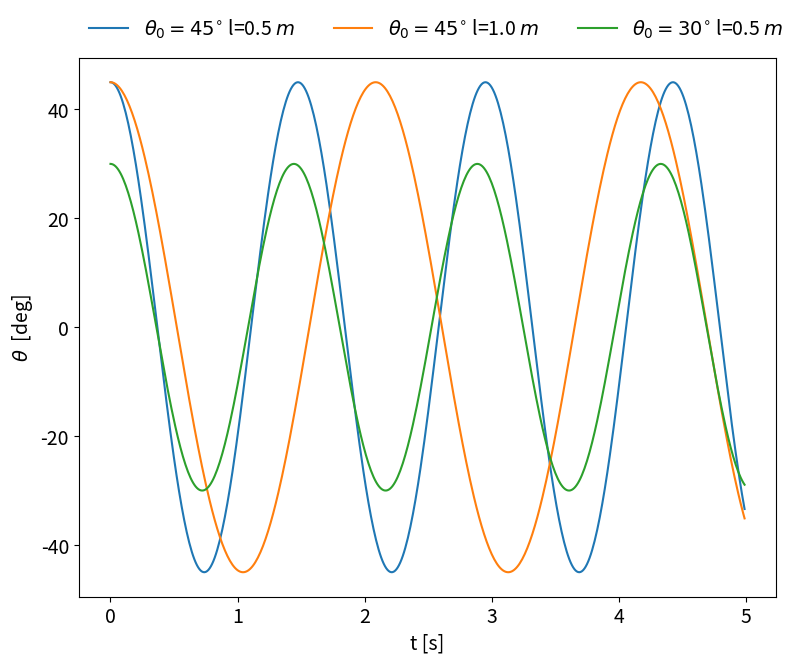
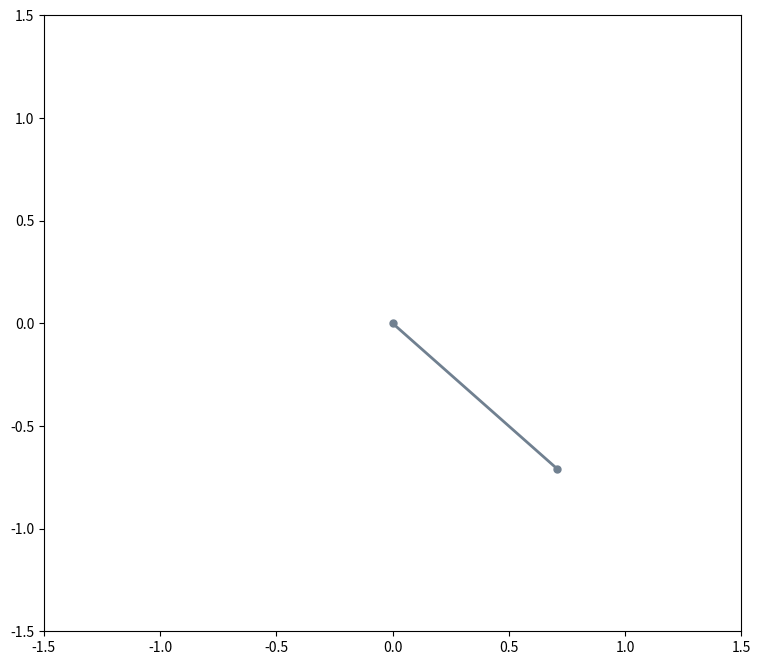

The matplotlib source for these figures, in order: (Note: this script raises an exception after producing the figures.)

#####################################################
# [redacted]
#                                                   #
# Universià degli Studi di Perugia                  #
# Corso di Metodi Computazionali per la Fisica      #
#---------------------------------------------------#
# Esercitazione 8 - Equazioni Dfferenziali:         #
#                                                   #
#   Pendolo Semplice                                #
#                                                   #
#####################################################

import numpy as np
from scipy import integrate, constants
import matplotlib.pyplot as plt
import matplotlib.animation as animation


############################################################################
#      Funzione per Equazione Differenziale del Pendolo                    #
############################################################################

def pendulum_eqn(r, t, l):
    """
    Funzione che definisce le equazioni differenziali del moto di un pendolo semplice
    
    r      : vettore con variabili r(theta,omega)
    t      : variabile tempo
    l      : lunghezza filo di sopensione
    """
    g = constants.g
    dthetadt = r[1]
    domegadt = -g/l * np.sin(r[0])
    return (dthetadt,domegadt)



############################################################################
#      Funzioni per animazione                           #
############################################################################


def animate_pendulum(i, x, y, dt, line, mass, text):
    """
    Funzione pe animazione pendolo

    Assegna la posizione  istante per istante  agli ogetti da animare
    Il fulcro del pendolo è posizionato alle coordinate (0,0)

    Parametri
    ----------

    i    : indice del frame da rappresenare (obbligatorio con FuncAnimatuin)
    x    : array con coordinate x della massa del pendolo in funzione del tempo
    y    : array con coordinate y della massa del pendolo in funzione del tempo
    dt   : distanza temporale fra i punti dell'array dei tempi con cui si è risolta l'equazione del moto
    line : oggetto grafico  che rappresenta il filo di sospensione (plt.plot([0,x[i]],[0,yi[i]]))
    mass : oggetto grafico  che rappresenta la massa del pendolo   (plt.plot(   x[i],    yi[i] ))
    text : testo con tempo che scorre

    Output
    -----------
    return line, mass, text
    """
    
    line_x = [0, x[i]]
    line_y = [0, y[i]]
    line.set_data(line_x,line_y)

    mass_x = x[i]
    mass_y = y[i]
    mass.set_data(mass_x,mass_y)

    time_template = 'time = %.1fs'
    text.set_text(time_template % (i*dt))

    return line, mass, text



############################################################################
#      Funzione principale per calcolo e grafici                           #
############################################################################

def pendulum():

    #------------------- Definizioni preliminari --------------------------#
    
    # lunghezza pendolo 
    l1=0.5 # m
    l2=1.0 # m

    # Parametri per condizioni iniziali
    theta0 = np.radians(45)
    omega0 = 0

    # Condizioni iniziali al punto di massima oscillazione (theta=theta0, omega=emega0=0) 
    rinit45 = (theta0, omega0)
    
    # Condizioni iniziali al punto di massima oscillazione (theta=theta0*2/3, omega=emega0=0) 
    rinit30 = (theta0*2/3, omega0)


    # delta t per array tempi
    dt = 0.01

    # array con tempi
    ptimes = np.arange(0, 5, dt)


    #------------------- Soluzione Equazione Moto ------------------------#

    # Soluzioni tramite scipy.integrate.odeint
    psol45_1  = integrate.odeint(pendulum_eqn, rinit45, ptimes, args=(l1,)) 
    psol45_2  = integrate.odeint(pendulum_eqn, rinit45, ptimes, args=(l2,)) 
    psol30_1  = integrate.odeint(pendulum_eqn, rinit30, ptimes, args=(l1,))
    

    # Grafico soluzioni 
    plt.subplots(figsize=(9,7))
    #plt.title('Pendolo', fontsize=16)
    plt.plot(ptimes, np.degrees(psol45_1[:,0]), label=r'$\theta_0 = 45^{\circ}$ l=0.5 $m$')
    plt.plot(ptimes, np.degrees(psol45_2[:,0]), label=r'$\theta_0 = 45^{\circ}$ l=1.0 $m$')
    plt.plot(ptimes, np.degrees(psol30_1[:,0]), label=r'$\theta_0 = 30^{\circ}$ l=0.5 $m$')
    plt.xlabel('t [s]',            fontsize=14)
    plt.ylabel(r'$\theta$  [deg]', fontsize=14)
    plt.xticks( fontsize=14 )
    plt.yticks( fontsize=14 )
    plt.legend( fontsize=14, ncol=3, bbox_to_anchor=(-0.01, 1.0, 1.0, 0.15), loc='lower left', framealpha=0  )
    plt.show()



    #------------------- Animazione  ------------------------------------#

    # proiezione su asse x e y della soluzione. 
    x1 =  1*np.sin(psol45_1[:, 0])
    y1 = -1*np.cos(psol45_1[:, 0])


    # Figura per animazione 
    fig = plt.figure(figsize=(9,8))
    ax  = fig.add_subplot(111, autoscale_on=False, xlim=(-1.5, 1.5), ylim=(-1.5, 1.5))
    #ax.grid()


    # Oggetti da animare (linea, massa, testo)
    pendulum_line, = ax.plot([], [], 'o-', lw=2, markersize=5,  color='slategray')
    pendulum_mass, = ax.plot([], [], 'o',        markersize=15, color='darkred'  )
    time_text      = ax.text(0.05, 0.9, '', transform=ax.transAxes, fontsize=16)

    # Animazione 
    pendulum_ani = animation.FuncAnimation(
        fig,                                                        # Figura per animazione
        animate_pendulum,                                           # Funzione per animazione con calcolo oggetti ad ogni istante
        np.arange(1, len(y1)),                                      # valori su cui iterare ( corripondnete all'indice i in animate)
        fargs=( x1,y1,dt, pendulum_line, pendulum_mass, time_text), # argomenti aggiuntivi della funzione animate 
        interval=25,                                                # Intervallo fra due frame successivi (ms)
        blit=True)                                                  # Ottimizzazione grafica
    plt.show()



if __name__ == "__main__":

    pendulum()
    
